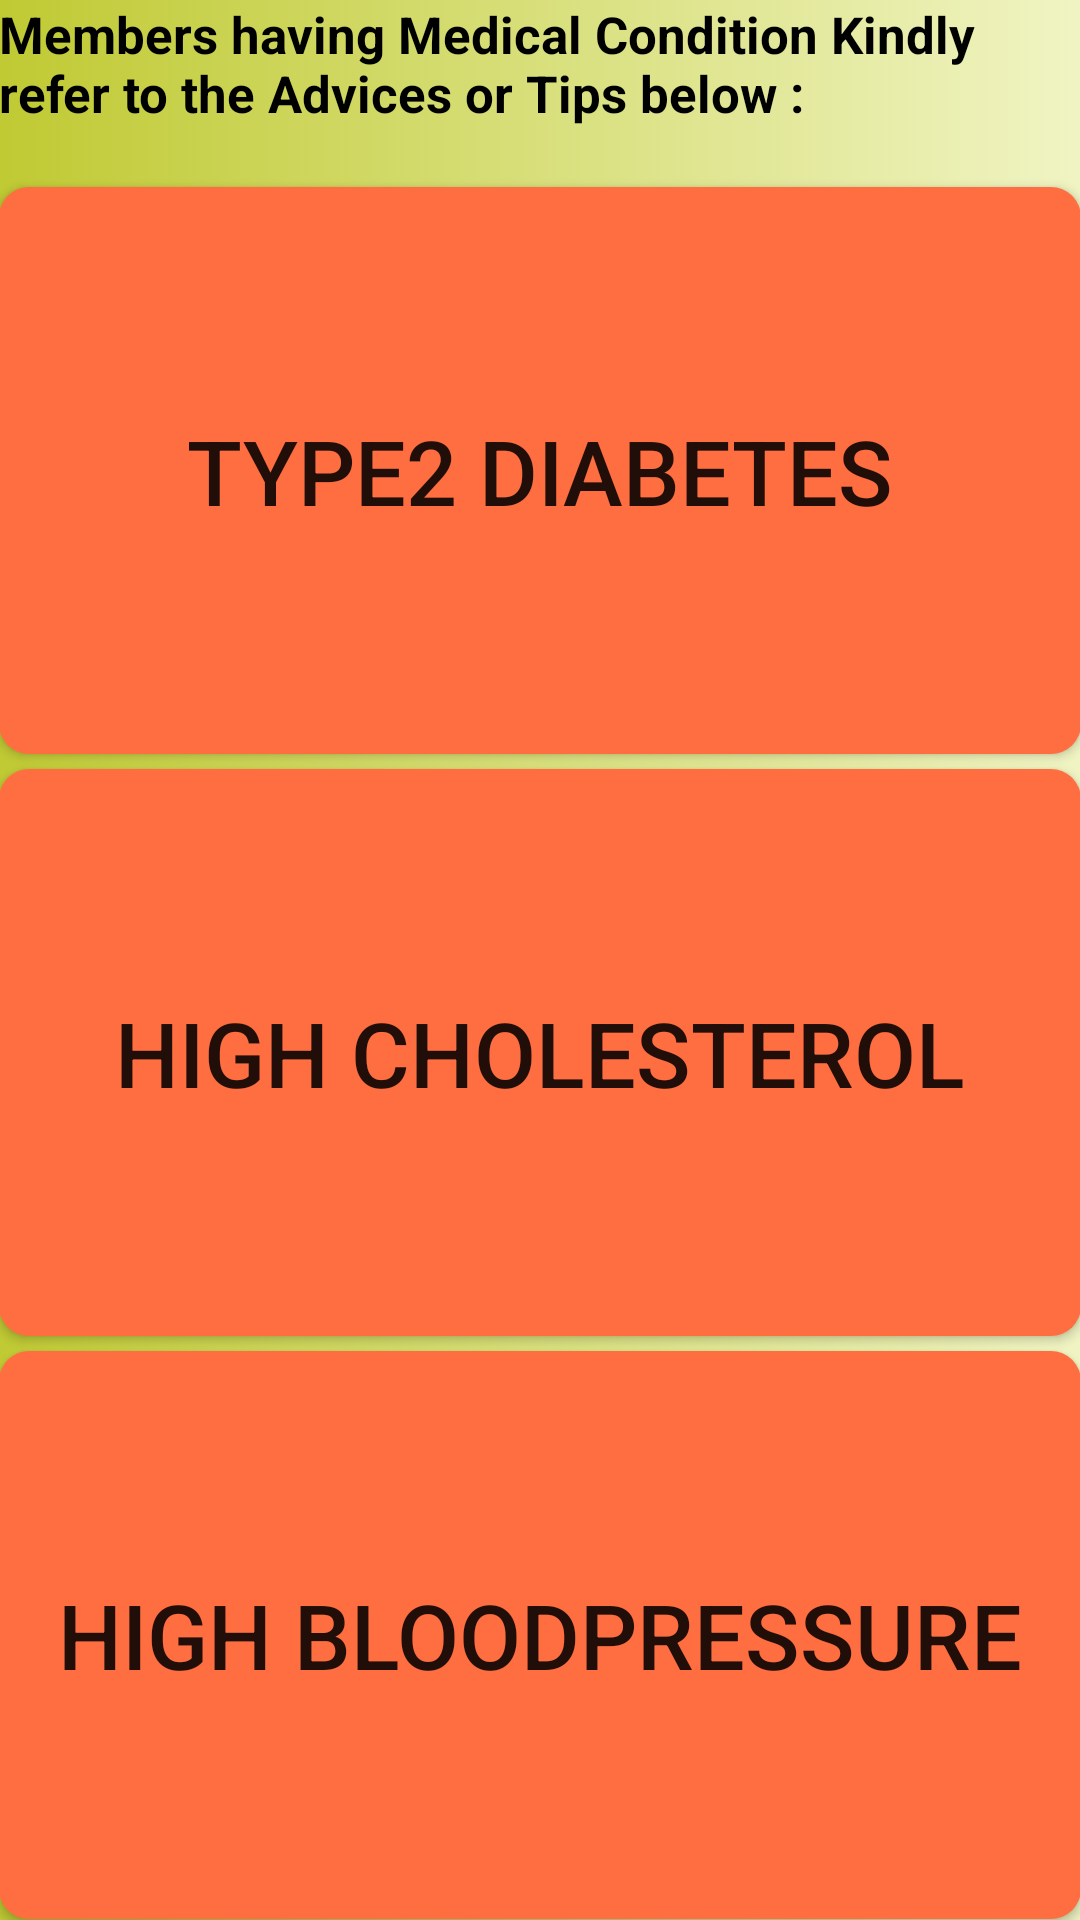

The Android layout XML behind this screen, and the referenced resources:
<!-- AndroidManifest.xml: application theme AppTheme -->
<!-- res/layout/activity_medical_condition.xml -->
<?xml version="1.0" encoding="utf-8"?>
<LinearLayout xmlns:android="http://schemas.android.com/apk/res/android"
    xmlns:tools="http://schemas.android.com/tools"
    android:layout_width="match_parent"
    android:layout_height="match_parent"
    android:orientation="vertical"
    android:paddingBottom="@dimen/activity_vertical_margin"
    android:paddingLeft="@dimen/activity_horizontal_margin"
    android:paddingRight="@dimen/activity_horizontal_margin"
    android:paddingTop="@dimen/activity_vertical_margin"

    android:background="@drawable/blue_gradient"
    tools:context=".MedicalCondition">

        <TextView
            android:layout_width="match_parent"
            android:layout_height="wrap_content"
            android:text="Members having Medical Condition Kindly refer to the Advices or Tips below :"
            android:textSize="17dp"
            android:textStyle="bold"
            android:textColor="#000000"
            />
        <Button
            android:layout_weight="0.40"
            android:layout_width="match_parent"
            android:layout_height="wrap_content"
            android:text="Type2 Diabetes"
            android:textSize="30dp"
            android:id="@+id/diabetes"
            android:layout_marginTop="20dp"
            android:background="@drawable/rounded"

            />
        <Button
            android:layout_weight="0.40"
            android:layout_width="match_parent"
            android:layout_height="wrap_content"
            android:text="High cholesterol"
            android:textSize="30dp"
            android:layout_marginTop="5dp"

            android:background="@drawable/rounded"
            android:id="@+id/high_cholestrerol"
            />
        <Button
            android:layout_marginTop="5dp"
            android:layout_weight="0.40"
            android:layout_width="match_parent"
            android:layout_height="wrap_content"
            android:text="High bloodpressure"
            android:textSize="30dp"
            android:background="@drawable/rounded"

            android:id="@+id/high_bp"/>


    </LinearLayout>
<!-- resources referenced by this layout -->
<resources>
  <!-- drawable blue_gradient (drawable-v24) -->
  <?xml version="1.0" encoding="utf-8"?>
  <selector xmlns:android="http://schemas.android.com/apk/res/android">
      <item>
          <shape>
              <gradient android:angle="180" android:startColor="#F0F4C3" android:endColor="#C0CA33"/>
          </shape>
      </item>
  </selector>
  <!-- drawable rounded (drawable-v24) -->
  <?xml version="1.0" encoding="utf-8"?>
  <shape xmlns:android="http://schemas.android.com/apk/res/android" android:shape="rectangle" android:padding="10dp">
      <solid android:color="#FF6E40"/> 
      <corners
          android:bottomRightRadius="10dp"
          android:bottomLeftRadius="10dp"
          android:topLeftRadius="10dp"
          android:topRightRadius="10dp"/>
  </shape>
  <style name="AppTheme" parent="Theme.AppCompat.Light.DarkActionBar">
          
          <item name="colorPrimary">#CDDC39</item>
          <item name="colorPrimaryDark">#C0CA33</item>
          <item name="colorAccent">#03A9F4</item>
      </style>
</resources>
